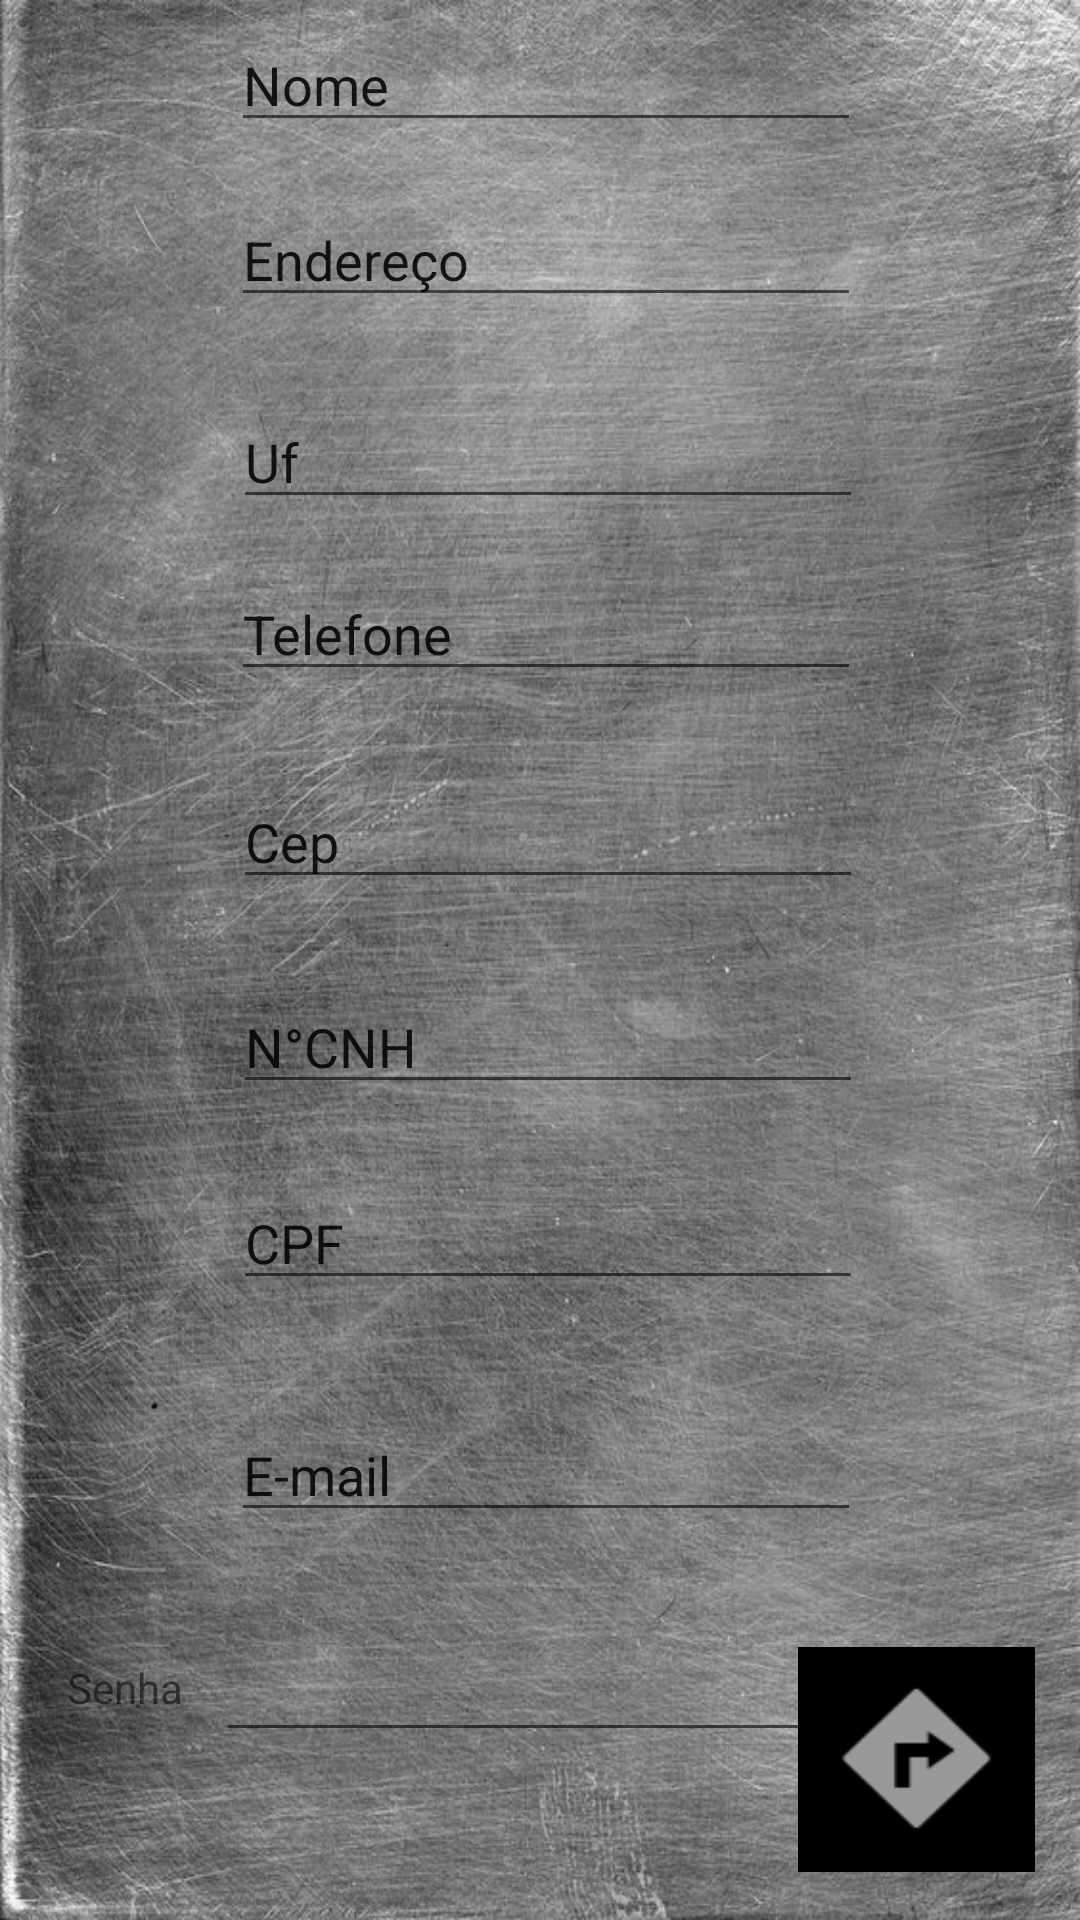

Reconstruct the res/layout file that produces this screen, plus the resources it refers to.
<!-- AndroidManifest.xml: application theme AppTheme -->
<!-- res/layout/cadastrodeusuario.xml -->
<?xml version="1.0" encoding="utf-8"?>
<android.support.constraint.ConstraintLayout xmlns:android="http://schemas.android.com/apk/res/android"
    xmlns:app="http://schemas.android.com/apk/res-auto"
    xmlns:tools="http://schemas.android.com/tools"
    android:layout_width="match_parent"
    android:layout_height="match_parent"
    tools:context=".MainActivity"
    android:background="@drawable/metalarranhado"
    android:id="@+id/cadastrodeusuario"
    >


    <EditText
        android:id="@+id/nomeusuario"
        android:layout_width="wrap_content"
        android:layout_height="wrap_content"
        android:layout_marginStart="8dp"
        android:layout_marginEnd="8dp"
        android:layout_marginBottom="17dp"
        android:ems="10"
        android:inputType="textPersonName"
        android:text="Nome"
        app:layout_constraintBottom_toTopOf="@+id/enderecousuario"
        app:layout_constraintEnd_toEndOf="parent"
        app:layout_constraintHorizontal_bias="0.516"
        app:layout_constraintStart_toStartOf="parent" />

    <EditText
        android:id="@+id/enderecousuario"
        android:layout_width="wrap_content"
        android:layout_height="wrap_content"
        android:layout_marginStart="8dp"
        android:layout_marginEnd="8dp"
        android:layout_marginBottom="26dp"
        android:ems="10"
        android:inputType="textPersonName"
        android:text="Endereço"
        app:layout_constraintBottom_toTopOf="@+id/ufusuario"
        app:layout_constraintEnd_toEndOf="parent"
        app:layout_constraintHorizontal_bias="0.516"
        app:layout_constraintStart_toStartOf="parent"
        tools:ignore="MissingConstraints" />

    <EditText
        android:id="@+id/ufusuario"
        android:layout_width="wrap_content"
        android:layout_height="wrap_content"
        android:layout_marginStart="8dp"
        android:layout_marginEnd="8dp"
        android:layout_marginBottom="16dp"
        android:ems="10"
        android:inputType="textPersonName"
        android:text="Uf"
        app:layout_constraintBottom_toTopOf="@+id/telefoneusuario"
        app:layout_constraintEnd_toEndOf="parent"
        app:layout_constraintHorizontal_bias="0.521"
        app:layout_constraintStart_toStartOf="parent" />

    <EditText
        android:id="@+id/emailusuario"
        android:layout_width="wrap_content"
        android:layout_height="wrap_content"
        android:layout_marginStart="8dp"
        android:layout_marginEnd="8dp"
        android:layout_marginBottom="32dp"
        android:ems="10"
        android:inputType="textEmailAddress"
        android:text="E-mail"
        app:layout_constraintBottom_toTopOf="@+id/senhausuario"
        app:layout_constraintEnd_toEndOf="parent"
        app:layout_constraintHorizontal_bias="0.516"
        app:layout_constraintStart_toStartOf="parent" />

    <EditText
        android:id="@+id/telefoneusuario"
        android:layout_width="wrap_content"
        android:layout_height="wrap_content"
        android:layout_marginStart="8dp"
        android:layout_marginEnd="8dp"
        android:layout_marginBottom="28dp"
        android:ems="10"
        android:inputType="phone"
        android:text="Telefone"
        app:layout_constraintBottom_toTopOf="@+id/cepusuario"
        app:layout_constraintEnd_toEndOf="parent"
        app:layout_constraintHorizontal_bias="0.516"
        app:layout_constraintStart_toStartOf="parent" />

    <EditText
        android:id="@+id/senhausuario"
        android:layout_width="wrap_content"
        android:layout_height="wrap_content"
        android:layout_marginStart="8dp"
        android:layout_marginEnd="8dp"
        android:layout_marginBottom="56dp"
        android:ems="10"
        android:inputType="textPassword"
        app:layout_constraintBottom_toBottomOf="parent"
        app:layout_constraintEnd_toEndOf="parent"
        app:layout_constraintHorizontal_bias="0.478"
        app:layout_constraintStart_toStartOf="parent" />

    <EditText
        android:id="@+id/cepusuario"
        android:layout_width="wrap_content"
        android:layout_height="wrap_content"
        android:layout_marginStart="8dp"
        android:layout_marginEnd="8dp"
        android:layout_marginBottom="27dp"
        android:ems="10"
        android:inputType="number"
        android:text="Cep"
        app:layout_constraintBottom_toTopOf="@+id/cnhusuario"
        app:layout_constraintEnd_toEndOf="parent"
        app:layout_constraintHorizontal_bias="0.521"
        app:layout_constraintStart_toStartOf="parent" />

    <EditText
        android:id="@+id/cnhusuario"
        android:layout_width="wrap_content"
        android:layout_height="wrap_content"
        android:layout_marginStart="8dp"
        android:layout_marginEnd="8dp"
        android:layout_marginBottom="24dp"
        android:ems="10"
        android:inputType="number"
        android:text="N°CNH"
        app:layout_constraintBottom_toTopOf="@+id/cpfusuario"
        app:layout_constraintEnd_toEndOf="parent"
        app:layout_constraintHorizontal_bias="0.521"
        app:layout_constraintStart_toStartOf="parent" />

    <EditText
        android:id="@+id/cpfusuario"
        android:layout_width="wrap_content"
        android:layout_height="wrap_content"
        android:layout_marginStart="8dp"
        android:layout_marginEnd="8dp"
        android:layout_marginBottom="36dp"
        android:ems="10"
        android:inputType="number"
        android:text="CPF"
        app:layout_constraintBottom_toTopOf="@+id/emailusuario"
        app:layout_constraintEnd_toEndOf="parent"
        app:layout_constraintHorizontal_bias="0.521"
        app:layout_constraintStart_toStartOf="parent" />

    <TextView
        android:id="@+id/textv"
        android:layout_width="wrap_content"
        android:layout_height="wrap_content"
        android:layout_marginStart="16dp"
        android:layout_marginTop="8dp"
        android:layout_marginEnd="8dp"
        android:layout_marginBottom="68dp"
        android:text="Senha"
        app:layout_constraintBottom_toBottomOf="parent"
        app:layout_constraintEnd_toStartOf="@+id/senhausuario"
        app:layout_constraintHorizontal_bias="0.687"
        app:layout_constraintStart_toStartOf="parent"
        app:layout_constraintTop_toTopOf="parent"
        app:layout_constraintVertical_bias="1.0" />

    <TextView
        android:id="@+id/textView5"
        android:layout_width="wrap_content"
        android:layout_height="wrap_content"
        android:layout_marginStart="8dp"
        android:layout_marginEnd="8dp"
        android:layout_marginBottom="23dp"
        android:text="Insira os dados"
        android:textSize="30sp"
        android:textStyle="bold"
        app:layout_constraintBottom_toTopOf="@+id/nomeusuario"
        app:layout_constraintEnd_toEndOf="parent"
        app:layout_constraintHorizontal_bias="0.497"
        app:layout_constraintStart_toStartOf="parent"
        app:layout_constraintTop_toTopOf="parent" />

    <Button
    android:id="@+id/teladeveiculo"
    android:layout_width="79dp"
    android:layout_height="75dp"
    android:layout_marginStart="8dp"
    android:layout_marginTop="8dp"
    android:layout_marginEnd="8dp"
    android:layout_marginBottom="16dp"
    android:background="@android:drawable/ic_menu_directions"
    android:backgroundTint="@android:color/black"
    android:backgroundTintMode="add"
    app:layout_constraintBottom_toBottomOf="parent"
    app:layout_constraintEnd_toEndOf="parent"
    app:layout_constraintHorizontal_bias="0.974"
    app:layout_constraintStart_toStartOf="parent"
    app:layout_constraintTop_toTopOf="parent"
    app:layout_constraintVertical_bias="1.0"
    android:onClick="salvaevolta"/>





</android.support.constraint.ConstraintLayout>
<!-- resources referenced by this layout -->
<resources>
  <!-- drawable metalarranhado: jpg bitmap (drawable-v24, 124055 bytes) -->
  <style name="AppTheme" parent="Theme.AppCompat.Light.DarkActionBar">
          
          <item name="colorPrimary">@color/colorPrimary</item>
          <item name="colorPrimaryDark">@color/colorPrimaryDark</item>
          <item name="colorAccent">@color/colorAccent</item>
      </style>
  <color name="colorPrimary">#db0a0a</color>
  <color name="colorPrimaryDark">#960c0c</color>
  <color name="colorAccent">#ff0f0f</color>
</resources>
